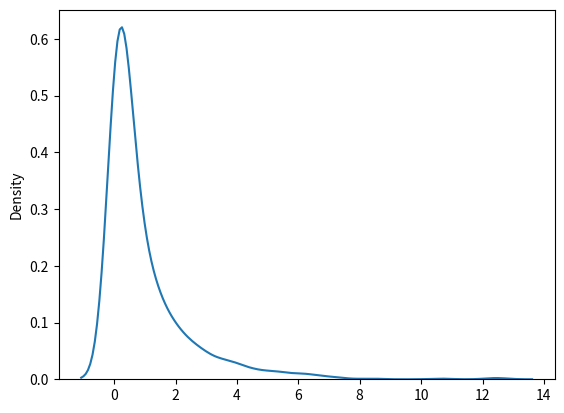

The script that saved this image:
import seaborn as sns
import matplotlib.pyplot as plt
from numpy import random

x = random.chisquare(df=2, size=(2, 3))

print(x)

sns.distplot(random.chisquare(df=1, size=1000), hist=False)

plt.show()
